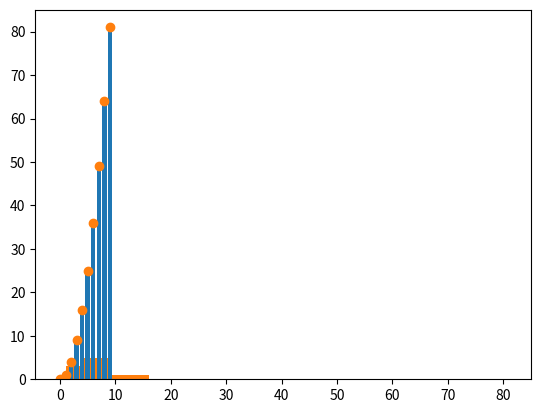

Source code (Python):
print('Hello World')
import matplotlib.pyplot as plt
x = [i for i in range(10)]
print(x)
plt.hist(x)

y = [i**2 for i in range(10)]
plt.hist(x,y)
plt.bar(x,y)
plt.scatter(x,y)
#I edited using Windows
#I edited using Ubuntu 19.04
#Testing git
